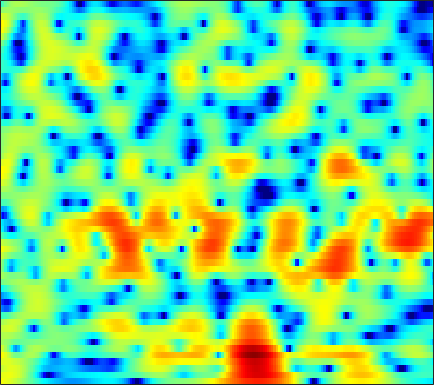

The file beside this chart, header and first rows:
4.466, 4.3281, 4.1035, 3.8303, 3.5913, 3.2321, 2.8209, 2.4805, 1.9855, 1.4478, 0.87129, 0.41895, -0.20676, -0.85198, -1.347, -2.018, -2.6961, -3.1987, -3.849, -4.485, -5.0899, -5.5142, -6.04, -6.5206
3.609, 3.845, 4.06, 4.156, 4.148, 4.033, 3.796, 3.54, 3.092, 2.52, 1.823, 1.213, 0.2745, -0.8198, -1.754, -3.18, -4.854, -6.311, -8.607, -11.44, -14.97, -17.81, -19.15, -16.61
2.385, 2.882, 3.358, 3.647, 3.753, 3.76, 3.626, 3.436, 3.071, 2.585, 1.979, 1.449, 0.642, -0.2776, -1.037, -2.129, -3.291, -4.184, -5.347, -6.404, -7.255, -7.726, -8.075, -8.158
3.612, 3.643, 3.612, 3.505, 3.375, 3.156, 2.892, 2.667, 2.338, 1.97, 1.564, 1.226, 0.7204, 0.1392, -0.3539, -1.091, -1.921, -2.601, -3.567, -4.58, -5.621, -6.389, -7.344, -8.127
5.087, 4.59, 3.756, 2.741, 1.895, 0.7601, -0.1721, -0.5703, -0.5963, -0.1676, 0.4404, 0.876, 1.323, 1.566, 1.594, 1.412, 0.9711, 0.4631, -0.4629, -1.712, -3.352, -4.925, -7.665, -11.42
3.301, 2.639, 1.425, -0.2463, -1.878, -4.677, -7.962, -9.326, -7.545, -4.649, -2.385, -1.124, 0.101, 0.9369, 1.363, 1.705, 1.82, 1.775, 1.561, 1.21, 0.7697, 0.4118, -0.039, -0.3953
1.417, 1.248, 0.9005, 0.4449, 0.06966, -0.4162, -0.8031, -0.9879, -1.084, -1.021, -0.8511, -0.6941, -0.4952, -0.3243, -0.2163, -0.0902, 0.01978, 0.08949, 0.1585, 0.1954, 0.2065, 0.1997, 0.1893, 0.1785
1.669, 1.785, 1.839, 1.783, 1.68, 1.467, 1.179, 0.9114, 0.4842, -0.01261, -0.5535, -0.9776, -1.53, -2.028, -2.316, -2.51, -2.446, -2.241, -1.824, -1.342, -0.872, -0.5703, -0.2554, -0.03787
2.404, 2.736, 3.046, 3.208, 3.228, 3.112, 2.818, 2.47, 1.814, 0.8789, -0.4222, -1.699, -3.964, -7.218, -10.67, -15.06, -11.26, -7.892, -4.814, -2.808, -1.494, -0.8306, -0.2891, -0.08093
1.096, 1.576, 2.092, 2.47, 2.669, 2.816, 2.823, 2.737, 2.478, 2.005, 1.274, 0.5636, -0.54, -1.675, -2.415, -2.942, -2.709, -2.135, -1.209, -0.4322, 0.03252, 0.1419, -0.03127, -0.5879
-2.947, -2.637, -2.213, -1.722, -1.293, -0.657, -0.01448, 0.4334, 0.961, 1.371, 1.651, 1.77, 1.827, 1.846, 1.867, 1.898, 1.916, 1.921, 1.904, 1.816, 1.577, 1.258, 0.6178, -0.3043
-9.511, -10.44, -11.47, -11.21, -9.879, -7.439, -5.049, -3.522, -1.861, -0.5316, 0.5529, 1.216, 1.891, 2.367, 2.625, 2.874, 3.019, 3.042, 2.96, 2.76, 2.451, 2.138, 1.591, 0.9143
-12.53, -13.78, -15.74, -16.01, -13.84, -10.1, -6.967, -5.044, -2.944, -1.303, -0.03133, 0.7381, 1.587, 2.22, 2.564, 2.87, 3.038, 3.084, 3.029, 2.835, 2.522, 2.229, 1.749, 1.187
-9.254, -8.52, -7.634, -6.681, -5.856, -4.606, -3.317, -2.403, -1.258, -0.1837, 0.7179, 1.251, 1.829, 2.297, 2.566, 2.788, 2.874, 2.864, 2.762, 2.528, 2.15, 1.781, 1.192, 0.4751
-5.024, -4.181, -3.249, -2.4, -1.8, -1.068, -0.3701, 0.1178, 0.6948, 1.174, 1.587, 1.855, 2.104, 2.246, 2.33, 2.409, 2.42, 2.378, 2.246, 2.047, 1.696, 1.297, 0.5528, -0.4803
-0.636, -0.354, 0.007015, 0.3256, 0.5504, 0.8089, 1.038, 1.221, 1.435, 1.495, 1.414, 1.311, 1.11, 0.8082, 0.546, 0.3157, 0.299, 0.4194, 0.6789, 0.9327, 1.109, 1.092, 0.8014, 0.1579
1.478, 1.107, 0.5879, 0.1032, -0.187, -0.295, -0.2102, -0.09886, 0.05615, 0.1518, -0.1023, -0.6011, -1.651, -3.215, -4.896, -7.551, -8.433, -6.814, -3.853, -1.509, 0.107, 0.9855, 1.725, 2.087
0.7533, -0.6328, -3.086, -6.359, -8.899, -9.619, -6.991, -5.147, -3.496, -2.436, -1.974, -2.191, -2.957, -4.162, -5.459, -7.495, -7.855, -6.529, -4.069, -1.695, 0.1399, 1.172, 2.195, 2.893
0.884, -0.4982, -2.738, -5.278, -7.044, -7.564, -6.389, -5.214, -3.744, -2.963, -2.575, -2.335, -2.368, -2.549, -2.563, -2.474, -2.215, -1.754, -0.9657, -0.1481, 0.7078, 1.285, 1.919, 2.372
2.999, 2.351, 1.471, 0.5802, 0.003274, -0.5095, -0.8751, -1.161, -1.334, -1.579, -2.098, -2.364, -2.71, -3.09, -3.136, -2.768, -2.163, -1.624, -0.6773, 0.1528, 0.8044, 1.172, 1.457, 1.517
4.461, 4.141, 3.628, 3.099, 2.693, 2.06, 1.497, 1.035, 0.1438, -0.8127, -2.127, -3.67, -5.99, -8.922, -10.63, -9.071, -5.573, -3.415, -1.335, 0.2416, 1.24, 1.672, 1.817, 1.479
2.572, 2.314, 1.889, 1.465, 1.146, 0.652, 0.258, 0.01308, -0.6095, -1.307, -2.25, -3.408, -5.137, -7.022, -8.02, -6.817, -4.546, -2.797, -0.8747, 0.4452, 1.419, 1.864, 2.162, 2.019
-1.672, -2.241, -3.141, -4.201, -4.807, -5.017, -4.831, -4.354, -3.431, -2.903, -2.432, -2.134, -2.094, -1.894, -1.748, -1.421, -0.8555, -0.4643, 0.1229, 0.6371, 1.049, 1.308, 1.597, 1.834
-4.471, -5.61, -7.937, -11.62, -16.6, -26.52, -13.54, -9.297, -5.768, -3.348, -1.815, -0.938, -0.1002, 0.3834, 0.6804, 0.8173, 0.8064, 0.7415, 0.4621, 0.2077, -0.04478, -0.1076, 0.01553, 0.4945
-5.326, -6.254, -7.284, -7.892, -8.181, -7.426, -6.062, -4.426, -2.378, -0.615, 0.8603, 1.605, 2.401, 2.785, 2.856, 2.657, 2.022, 1.317, -0.1091, -2.124, -4.697, -6.534, -6.756, -4.472
-12.02, -14.98, -12.74, -8.83, -6.575, -4.209, -2.208, -0.9918, 0.5312, 1.736, 2.742, 3.303, 3.781, 3.994, 3.899, 3.526, 2.724, 1.845, 0.2436, -2.087, -5.022, -7.206, -7.824, -5.499
-7.865, -8.653, -7.884, -5.937, -4.353, -2.476, -0.9166, 0.1031, 1.163, 2.107, 2.744, 3.151, 3.477, 3.588, 3.545, 3.266, 2.802, 2.284, 1.472, 0.5229, -0.412, -1.027, -1.645, -2.084
-2.297, -2.296, -2.064, -1.613, -1.177, -0.5118, 0.1388, 0.6115, 1.195, 1.667, 2.078, 2.294, 2.519, 2.616, 2.628, 2.519, 2.301, 2.058, 1.621, 1.117, 0.5154, 0.01739, -0.7098, -1.583
-0.0009833, 0.06688, 0.1378, 0.2167, 0.2892, 0.3667, 0.4809, 0.5305, 0.6684, 0.7579, 0.9351, 1.034, 1.206, 1.351, 1.445, 1.53, 1.525, 1.485, 1.321, 1.069, 0.6956, 0.3365, -0.2383, -0.9575
1.685, 1.625, 1.442, 1.165, 0.8961, 0.4604, -0.007324, -0.3792, -0.8313, -1.125, -1.244, -1.155, -0.8805, -0.4479, -0.1156, 0.3386, 0.6992, 0.9033, 1.073, 1.086, 0.9736, 0.7987, 0.4518, 0.02328
3.412, 3.163, 2.678, 1.977, 1.298, 0.1877, -1.231, -2.417, -4.231, -5.783, -6.574, -6.195, -4.895, -3.342, -2.231, -1.002, -0.0009082, 0.5439, 1.07, 1.353, 1.422, 1.351, 1.103, 0.737
4.785, 4.473, 3.855, 2.951, 2.039, 0.4745, -1.673, -3.732, -7.561, -13.69, -23.45, -15.39, -9.29, -5.699, -3.781, -1.778, -0.3134, 0.5403, 1.301, 1.729, 1.798, 1.639, 1.186, 0.4428
4.857, 4.792, 4.47, 3.853, 3.111, 1.813, 0.06799, -1.437, -3.74, -5.869, -7.528, -7.776, -7.237, -5.444, -3.937, -1.926, -0.2839, 0.7077, 1.58, 2.01, 1.97, 1.607, 0.703, -0.8185
3.094, 3.721, 4.125, 4.073, 3.755, 2.907, 1.642, 0.3314, -1.853, -4.92, -9.584, -16.02, -18.73, -9.158, -5.414, -2.279, -0.1315, 0.907, 1.842, 2.216, 2.125, 1.749, 0.7872, -0.6469
0.7611, 1.822, 2.723, 3.106, 3.149, 2.832, 2.19, 1.431, 0.2078, -1.342, -2.859, -3.707, -3.961, -3.014, -2.042, -0.6896, 0.3517, 0.9289, 1.369, 1.47, 1.238, 0.8894, 0.1766, -0.7386
0.2057, 0.921, 1.662, 2.15, 2.327, 2.397, 2.228, 2.018, 1.605, 1.147, 0.7454, 0.4909, 0.3566, 0.3483, 0.4382, 0.5749, 0.6421, 0.6343, 0.4339, 0.06646, -0.4957, -1.03, -1.802, -2.642
0.2324, 0.7647, 1.354, 1.816, 2.055, 2.26, 2.331, 2.338, 2.249, 2.136, 1.971, 1.847, 1.695, 1.518, 1.389, 1.133, 0.7985, 0.4236, -0.2209, -1.107, -2.235, -3.253, -4.735, -6.158
0.236, 0.689, 1.192, 1.587, 1.846, 2.083, 2.269, 2.323, 2.367, 2.334, 2.251, 2.189, 2.043, 1.908, 1.757, 1.507, 1.132, 0.7133, -0.04859, -1.189, -2.824, -4.505, -7.739, -13.17
-0.3941, -0.1479, 0.1565, 0.4545, 0.6843, 0.9901, 1.232, 1.345, 1.405, 1.324, 1.197, 1.073, 0.9659, 0.9683, 1.029, 1.18, 1.257, 1.25, 1.004, 0.4642, -0.4454, -1.369, -2.91, -4.476
-3.231, -3.581, -3.839, -3.604, -3.178, -2.373, -1.712, -1.363, -1.284, -1.651, -2.41, -3.212, -3.987, -3.927, -3.098, -1.564, -0.1136, 0.7678, 1.572, 2.031, 2.179, 2.146, 1.955, 1.745
-8.464, -11.18, -16.84, -16.11, -11.54, -7.608, -5.352, -4.379, -3.98, -4.454, -6.119, -8.553, -15.21, -18.85, -10.49, -4.95, -1.714, -0.08751, 1.478, 2.505, 3.152, 3.446, 3.663, 3.73
-7.939, -9.085, -10.28, -9.946, -8.801, -6.848, -5.215, -4.384, -3.662, -3.453, -3.66, -3.89, -4.094, -3.716, -2.919, -1.527, -0.1144, 0.8406, 1.869, 2.616, 3.116, 3.342, 3.489, 3.464
-5.366, -5.42, -5.339, -5.01, -4.596, -3.878, -3.121, -2.557, -1.898, -1.385, -0.948, -0.6606, -0.2867, 0.1458, 0.5165, 1.024, 1.538, 1.881, 2.222, 2.45, 2.541, 2.529, 2.393, 2.14
-4.366, -4.302, -4.093, -3.702, -3.252, -2.577, -1.805, -1.208, -0.4797, 0.2133, 0.8198, 1.191, 1.639, 1.993, 2.178, 2.357, 2.42, 2.373, 2.216, 1.935, 1.551, 1.218, 0.7335, 0.2411
-5.134, -5.447, -5.443, -4.824, -4.062, -2.809, -1.514, -0.6207, 0.4791, 1.419, 2.176, 2.647, 3.115, 3.401, 3.495, 3.447, 3.163, 2.797, 2.105, 1.159, 0.02549, -0.8881, -1.988, -2.782
-8.588, -11.78, -15.14, -11.08, -7.63, -4.259, -1.88, -0.4698, 1.036, 2.186, 3.107, 3.666, 4.195, 4.515, 4.61, 4.471, 4.018, 3.44, 2.239, 0.4575, -2.106, -4.731, -9.184, -11.74
-6.112, -7.664, -8.687, -7.431, -5.81, -3.691, -1.925, -0.8491, 0.336, 1.364, 2.267, 2.85, 3.558, 4.094, 4.345, 4.455, 4.252, 3.842, 2.885, 1.396, -0.7352, -2.79, -5.793, -7.367
-2.866, -3.188, -3.492, -3.603, -3.616, -3.527, -3.426, -3.369, -3.157, -2.664, -1.859, -1.057, 0.1413, 1.277, 2.008, 2.781, 3.24, 3.366, 3.277, 2.894, 2.275, 1.736, 1.018, 0.4356
-2.82, -3.058, -3.585, -4.333, -5.044, -6.216, -7.797, -9.366, -11.75, -13.45, -11.81, -9.182, -5.935, -3.3, -1.716, -0.03027, 1.21, 1.898, 2.547, 2.921, 3.072, 3.091, 3.009, 2.843
-3.135, -3.568, -4.456, -5.702, -6.812, -8.642, -10.92, -12.96, -16.05, -18.45, -16.33, -13.2, -9.31, -6.178, -4.255, -2.168, -0.5135, 0.4949, 1.536, 2.296, 2.83, 3.093, 3.304, 3.389
-2.147, -2.888, -4.2, -5.894, -7.426, -9.762, -12.28, -13.92, -15.14, -14.73, -12.99, -11.19, -8.671, -6.215, -4.54, -2.566, -0.8984, 0.1424, 1.279, 2.151, 2.783, 3.111, 3.392, 3.519
0.1618, -0.7883, -2.39, -4.433, -6.343, -9.595, -14.15, -19.43, -37.99, -19.39, -13.58, -10.76, -7.767, -5.31, -3.686, -1.81, -0.2479, 0.7264, 1.786, 2.566, 3.079, 3.32, 3.453, 3.406
2.936, 2.009, 0.5175, -1.284, -2.855, -5.18, -7.571, -9.125, -10.42, -10.42, -9.323, -8.045, -6.059, -4.022, -2.571, -0.8284, 0.6375, 1.53, 2.423, 2.986, 3.23, 3.213, 2.943, 2.438
5.124, 4.358, 3.136, 1.677, 0.4177, -1.453, -3.545, -5.247, -7.735, -10.15, -11.07, -9.792, -6.853, -3.982, -2.163, -0.1817, 1.311, 2.133, 2.854, 3.159, 3.046, 2.659, 1.734, 0.3081
5.414, 4.882, 4.005, 2.915, 1.955, 0.4122, -1.503, -3.292, -6.348, -10.49, -13.5, -11.01, -6.594, -3.358, -1.547, 0.2626, 1.522, 2.167, 2.66, 2.739, 2.381, 1.807, 0.5626, -1.365
3.401, 3.191, 2.807, 2.283, 1.792, 1.004, 0.0683, -0.7032, -1.696, -2.479, -2.767, -2.571, -1.898, -0.9718, -0.2791, 0.5317, 1.155, 1.473, 1.674, 1.611, 1.264, 0.8272, -0.01245, -1.134
0.4605, 0.7073, 0.9671, 1.115, 1.13, 1.055, 0.8826, 0.7173, 0.4805, 0.2843, 0.1755, 0.1571, 0.2336, 0.3784, 0.5064, 0.6647, 0.7811, 0.8194, 0.7981, 0.6793, 0.4578, 0.2139, -0.2104, -0.7313
-2.843, -1.842, -0.7325, 0.1303, 0.6327, 1.119, 1.435, 1.577, 1.646, 1.616, 1.5, 1.37, 1.158, 0.8974, 0.6918, 0.4179, 0.1608, 0.00079, -0.1483, -0.2311, -0.2712, -0.3122, -0.3948, -0.5344
